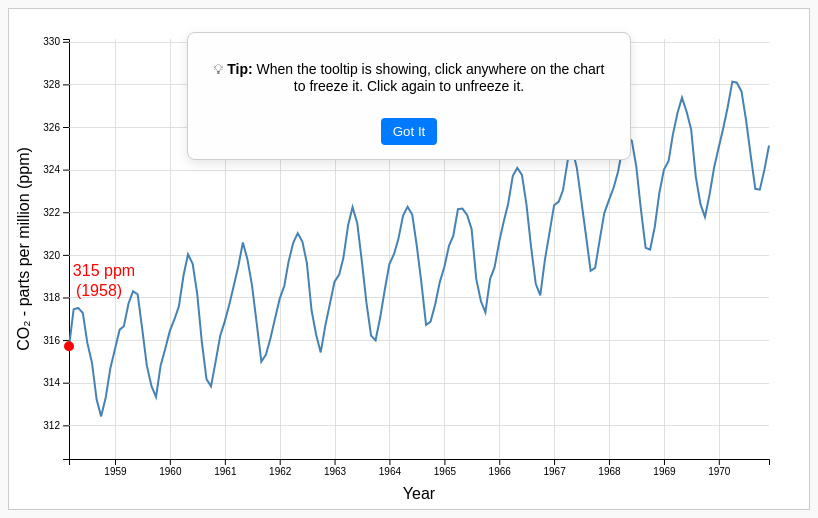
D3 v7 page, settled after 360 driven frames (6 s of simulated time); the page loaded 1 data file(s).


// ── script.js
let scene = 0;
let data;

function init() {
    d3.csv("data/co2_mm_mlo.csv").then(raw => {
        data = raw.map(d => ({
            date: new Date(+d.year, +d.month - 1),
            value: +d.interpolated
        })).filter(d => !isNaN(d.value));

        renderScene();
        updateNav();

        d3.select("#next").on("click", () => {
            if (scene < 3) scene++;
            renderScene();
            updateNav();
        });

        d3.select("#back").on("click", () => {
            if (scene > 0) scene--;
            renderScene();
            updateNav();
        });

        d3.selectAll(".scene-btn").on("click", function () {
            scene = +d3.select(this).attr("data-scene");
            renderScene();
            updateNav();
        });
    });

    document.getElementById("close-instruction").addEventListener("click", () => {
    document.getElementById("tooltip-instruction").style.display = "none";
});

}

// navigation buttons below the chart
function updateNav() {
    // highlight current scene button
    d3.selectAll(".scene-btn").classed("active", false);
    d3.select(`.scene-btn[data-scene='${scene}']`).classed("active", true);
}

// change to different scenes
function renderScene() {
    d3.select("#chart").selectAll("*").remove(); // clear SVG

    const svg = d3.select("#chart");
    const width = +svg.attr("width") - 100;
    const height = +svg.attr("height") - 80;
    const g = svg.append("g").attr("transform", "translate(60,30)");

    const x = d3.scaleTime().range([0, width]);
    const y = d3.scaleLinear().range([height, 0]);

    const line = d3.line()
        .x(d => x(d.date))
        .y(d => y(d.value));

    let sceneData;
    let text;
    let pinned = false;

    if (scene === 0) {
        // scene 1: early years
        text = "In 1958, atmospheric CO₂ was 315 ppm. Monitoring at Scripps Institution of Oceanography begins.";
        sceneData = data.filter(d => d.date.getFullYear() <= 1970);

        console.log("Scene data length:", sceneData.length);
        console.log(sceneData.slice(0, 5));  // preview first few data points
    }
    
    else if (scene === 1) {
        // scene 2: steeping slope after 1980s
        text = "Past the 1970s, CO₂ has been rising steadily, and faster in recent decades.";
        sceneData = data.filter( d => {
            const year = d.date.getFullYear();
            return year >= 1970 && year <= 2010
        });
    }
    
    else if (scene === 2) {
        // scene 3: recent years (up till this year, 2025)
        text = "CO₂ passed 400 ppm around 2015. Seasonal oscillations show the breathing of the planet.";
        sceneData = data.filter(d => {
            const year = d.date.getFullYear();
            return year >= 2010 && year <= 2025;
        });
    }

    else if (scene === 3) {
        // scene 4: the full trend
        text = "From 1970 to today, CO₂ levels have risen by more than 100 ppm. The trend is clear and urgent.";
        sceneData = data.filter(d => {
            const year = d.date.getFullYear();
            return year >= 1970 && year <= 2025;
        });
    }

    // set domains
    x.domain(d3.extent(sceneData, d => d.date));
    y.domain([d3.min(sceneData, d => d.value) - 2, d3.max(sceneData, d => d.value) + 2]);

    // draw axes
    g.append("g")
        .attr("transform", `translate(0,${height})`)
        .call(d3.axisBottom(x));
    g.append("g").call(d3.axisLeft(y));

    // x-axis label
    g.append("text")
        .attr("x", width / 2)
        .attr("y", height + 40)
        .attr("text-anchor", "middle")
        .text("Year");

    // y-axis label
    g.append("text")
        .attr("transform", "rotate(-90)")
        .attr("x", -height / 2)
        .attr("y", -40)
        .attr("text-anchor", "middle")
        .text("CO₂ - parts per million (ppm)");

    // x gridlines
    g.append("g")
        .attr("class", "grid")
        .attr("transform", `translate(0,${height})`)
        .call(d3.axisBottom(x)
            .tickSize(-height)
            .tickFormat("")
        );

    // y gridlines
    g.append("g")
        .attr("class", "grid")
        .call(d3.axisLeft(y)
            .tickSize(-width)
            .tickFormat("")
        );

    // draw line
    g.append("path")
        .datum(sceneData)
        .attr("fill", "none")
        .attr("stroke", "steelblue")
        .attr("stroke-width", 2)
        .attr("d", line)
        .attr("stroke-dasharray", function () {
            const length = this.getTotalLength();
            return length + " " + length;
        })
        .attr("stroke-dashoffset", function () {
            return this.getTotalLength();
        })
        .transition()
        .duration(1500)
        .ease(d3.easeCubic)
        .attr("stroke-dashoffset", 0);

    // tooltip setup
    const tooltip = d3.select("#tooltip");

    // Circle for focus
    const focusDot = g.append("circle")
        .attr("r", 5)
        .style("fill", "black")
        .style("stroke", "white")
        .style("stroke-width", 1.5)
        .style("opacity", 0);

    // transparent rectangle to capture mouse
    const bisectDate = d3.bisector(d => d.date).left;

    g.append("rect")
        .attr("width", width)
        .attr("height", height)
        .style("fill", "none")
        .style("pointer-events", "all")
        .on("mousemove", function (event) {
            if (pinned) return;

            const [mx, my] = d3.pointer(event, this);
            const mouseDate = x.invert(mx);
            
            // find the closest point by date
            const i = bisectDate(sceneData, mouseDate);
            const d0 = sceneData[i - 1];
            const d1 = sceneData[i];
            const d = !d0 ? d1 : !d1 ? d0 : (mouseDate - d0.date > d1.date - mouseDate ? d1 : d0);

            const xPos = x(d.date);
            const yPos = y(d.value);

            // check if mouse is close in y-direction only
            const distanceY = Math.abs(my - yPos);
            const thresholdY = 15;

            if (distanceY < thresholdY) {
                tooltip
                    .style("left", (event.pageX + 10) + "px")
                    .style("top", (event.pageY - 28) + "px")
                    .style("opacity", 0.9)
                    .html(`
                        <strong>${d.date.toLocaleDateString("en-US", { year: 'numeric', month: 'short' })}</strong><br/>
                        CO₂: ${d.value.toFixed(2)} ppm
                    `);
                focusDot
                    .attr("cx", xPos)
                    .attr("cy", yPos)
                    .style("opacity", 1);
            } else {
                tooltip.style("opacity", 0);
                focusDot.style("opacity", 0);
            }
        })
        .on("click", function (event) {
            pinned = !pinned;

            // if unpinning, hide tooltip
            if (!pinned) {
                tooltip.style("opacity", 0);
                focusDot.style("opacity", 0);
            }
        })
        .on("mouseout", function () {
            if (!pinned) {
                tooltip.style("opacity", 0);
                focusDot.style("opacity", 0);
            }
        });

    // add annotations to the charts
    if (scene === 0) {
        // annotation circle
        g.append("circle")
            .attr("cx", x(sceneData[0].date))
            .attr("cy", y(sceneData[0].value))
            .attr("r", 5)
            .attr("fill", "red");

        const xPos = x(sceneData[0].date);
        const yPos = y(sceneData[0].value);

        // ppm label
        g.append("text")
            .attr("x", xPos + 35)
            .attr("y", yPos - 70)
            .attr("text-anchor", "middle")
            .text("315 ppm")
            .style("fill", "red");

        // year label
        g.append("text")
            .attr("x", xPos + 30)
            .attr("y", yPos - 50)
            .attr("text-anchor", "middle")
            .text("(1958)")
            .style("fill", "red");
    }

    if (scene === 1) {
        const milestoneYears = [1988, 2015, 2022];
        milestoneYears.forEach(targetYear => {
            // find the closest matching data point for that year
            const match = sceneData.find(d => d.date.getFullYear() === targetYear);
            if (match) {
                const xPos = x(match.date);
                const yPos = y(match.value);

                // annotation circle
                g.append("circle")
                    .attr("cx", xPos)
                    .attr("cy", yPos)
                    .attr("r", 0)
                    .attr("fill", "crimson")
                    .transition()
                    .duration(2000)
                    .attr("r", 5);

                // ppm label
                g.append("text")
                    .attr("x", xPos - 30)
                    .attr("y", yPos - 35)
                    .attr("text-anchor", "middle")
                    .text(`${match.value.toFixed(1)} ppm`)
                    .style("fill", "crimson");

                // year label
                g.append("text")
                    .attr("x", xPos - 30)
                    .attr("y", yPos - 15)
                    .attr("text-anchor", "middle")
                    .text(`(${targetYear})`)
                    .style("fill", "crimson");
            }
        });
    }

    if (scene === 2) {
        const match = sceneData.find(d => d.date.getFullYear() === 2015);
        if (match) {
            const xPos = x(match.date);
            const yPos = y(match.value);

            // annotation circle
            g.append("circle")
                .attr("cx", xPos)
                .attr("cy", yPos)
                .attr("r", 0)
                .attr("fill", "darkred")
                .transition()
                .duration(2000)
                .attr("r", 5);

            // ppm label
            g.append("text")
                .attr("x", xPos - 30)
                .attr("y", yPos - 40)
                .attr("text-anchor", "middle")
                .text(`${match.value.toFixed(1)} ppm`)
                .style("fill", "darkred");

            // year label
            g.append("text")
                .attr("x", xPos - 30)
                .attr("y", yPos - 20)
                .attr("text-anchor", "middle")
                .text(`(2015)`)
                .style("fill", "darkred");
        }
    }

    if (scene === 3) {
        const milestoneYears = [1980, 1988, 2015, 2022];
        milestoneYears.forEach(targetYear => {
            const match = sceneData.find(d => d.date.getFullYear() === targetYear);
            if (match) {
                const xPos = x(match.date);
                const yPos = y(match.value);

                // annotation circle
                g.append("circle")
                    .attr("cx", xPos)
                    .attr("cy", yPos)
                    .attr("r", 0)
                    .attr("fill", "indigo")
                    .transition()
                    .duration(2000)
                    .attr("r", 5);

                // ppm label
                g.append("text")
                    .attr("x", xPos - 30)
                    .attr("y", yPos - 35)
                    .attr("text-anchor", "middle")
                    .text(`${match.value.toFixed(1)} ppm`)
                    .style("fill", "indigo");

                // year label
                g.append("text")
                    .attr("x", xPos - 30)
                    .attr("y", yPos - 15)
                    .attr("text-anchor", "middle")
                    .text(`(${targetYear})`)
                    .style("fill", "indigo");
            }
        });
    }

    d3.select("#scene-text").text(text);
}

### data: data/co2_mm_mlo.csv
year, month, interpolated
1958, 3, 315.7
1958, 4, 317.4
1958, 5, 317.5
1958, 6, 317.3
1958, 7, 315.9
1958, 8, 314.9
1958, 9, 313.2
1958, 10, 312.4
1958, 11, 313.3
1958, 12, 314.7
1959, 1, 315.6
1959, 2, 316.5
1959, 3, 316.6
1959, 4, 317.7
1959, 5, 318.3
1959, 6, 318.1
1959, 7, 316.5
1959, 8, 314.8
1959, 9, 313.8
1959, 10, 313.3
1959, 11, 314.8
1959, 12, 315.6
1960, 1, 316.4
1960, 2, 317
1960, 3, 317.6
1960, 4, 319
1960, 5, 320
1960, 6, 319.6
1960, 7, 318.2
1960, 8, 315.9
1960, 9, 314.2
1960, 10, 313.8
1960, 11, 315
1960, 12, 316.2
1961, 1, 316.9
1961, 2, 317.7
1961, 3, 318.5
1961, 4, 319.5
1961, 5, 320.6
1961, 6, 319.8
1961, 7, 318.6
1961, 8, 316.8
1961, 9, 315
1961, 10, 315.3
1961, 11, 316.1
1961, 12, 317
1962, 1, 317.9
1962, 2, 318.6
1962, 3, 319.7
1962, 4, 320.6
1962, 5, 321
1962, 6, 320.6
1962, 7, 319.6
1962, 8, 317.4
1962, 9, 316.2
1962, 10, 315.4
1962, 11, 316.7
1962, 12, 317.7
1963, 1, 318.7
1963, 2, 319.1
... 747 more rows